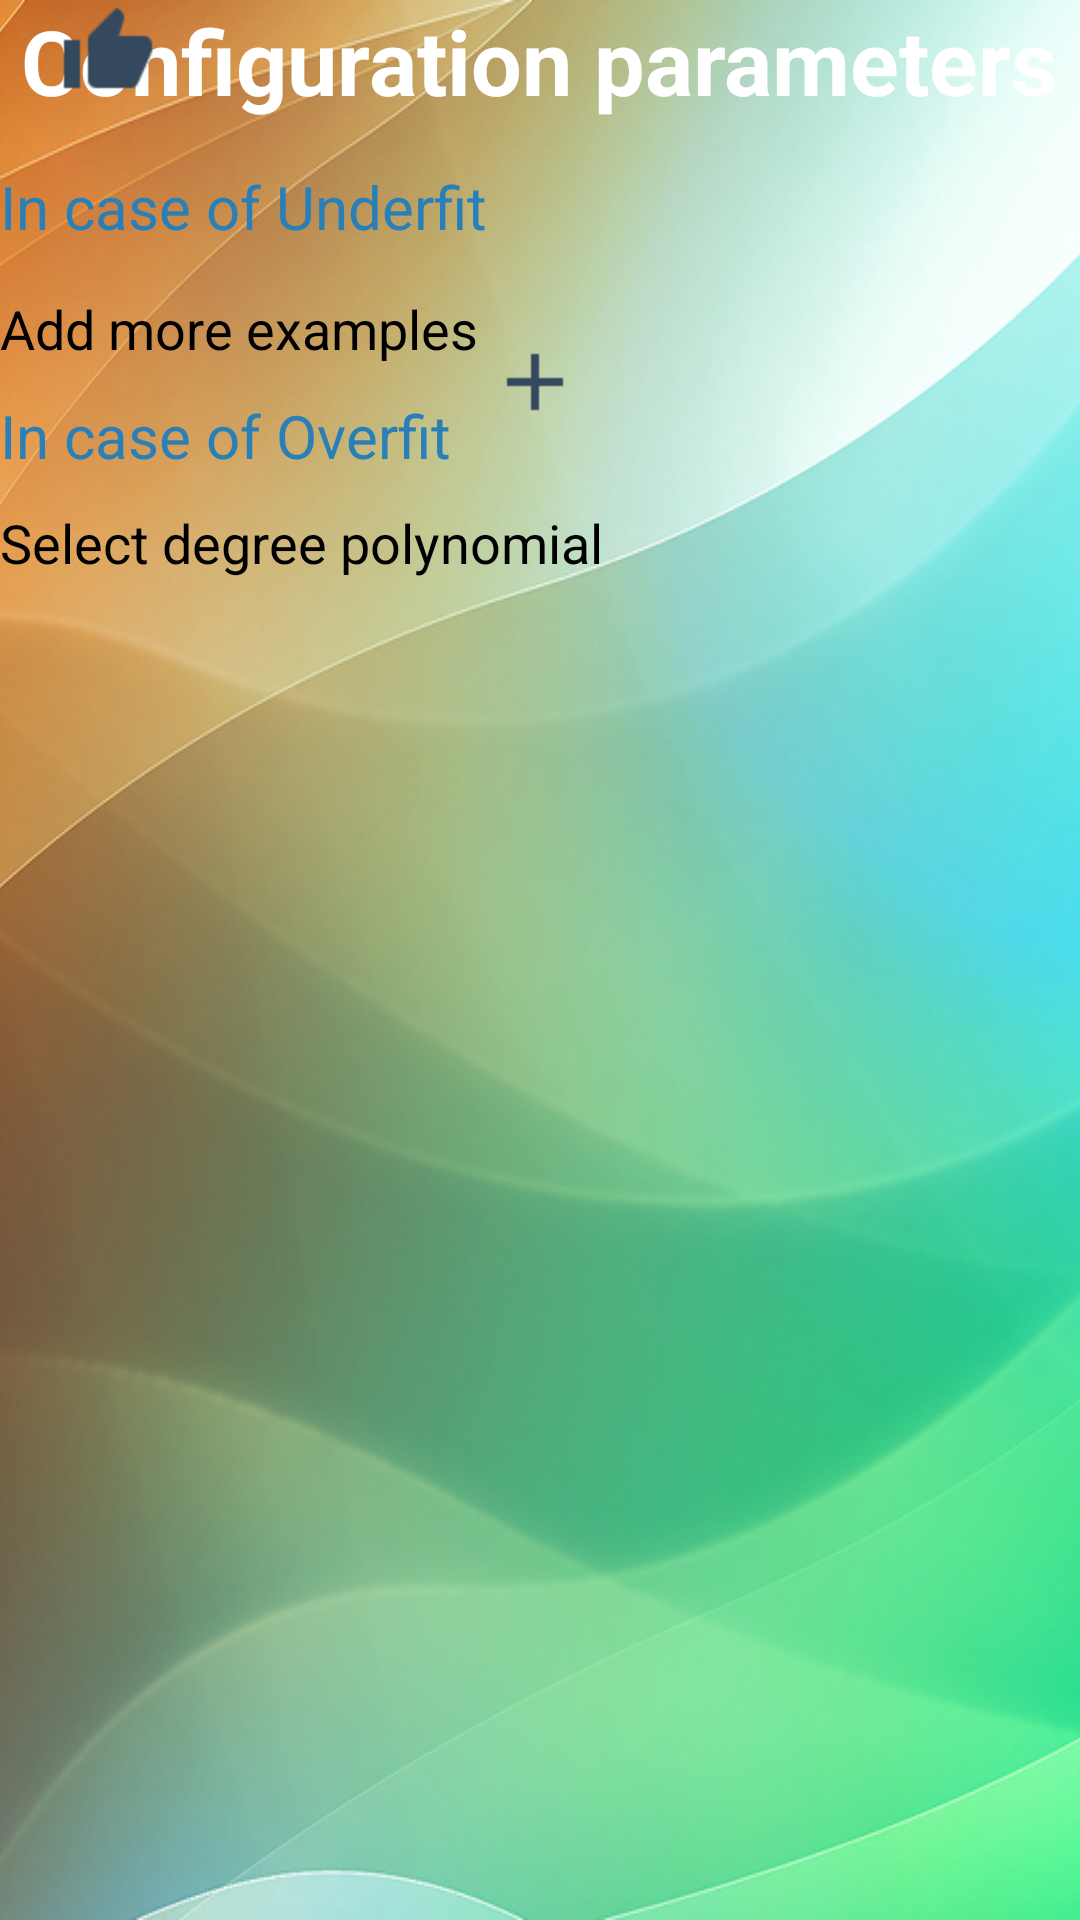

Layout XML and referenced resources for this Android screen:
<!-- AndroidManifest.xml: application theme AppTheme -->
<!-- res/layout/activity_configparameters.xml -->
<?xml version="1.0" encoding="utf-8"?>

<RelativeLayout xmlns:android="http://schemas.android.com/apk/res/android"
    android:layout_width="match_parent"
    android:layout_height="match_parent"
    android:background="@drawable/background" >
    
    <TextView
        android:id="@+id/textView_configparams_title"
        android:layout_width="wrap_content"
        android:layout_height="wrap_content"
        android:layout_alignParentTop="true"
        android:layout_centerHorizontal="true"
        android:gravity="center"
        android:text="@string/configparams_title"
        android:textAppearance="?android:attr/textAppearanceMedium"
        android:textColor="@color/white"
        android:textSize="30sp"
        android:textStyle="bold" />

    <TextView
        android:id="@+id/textView_configparams_underfit"
        android:layout_width="wrap_content"
        android:layout_height="wrap_content"
        android:layout_alignParentStart="true"
        android:layout_below="@+id/textView_configparams_title"
        android:layout_marginTop="15dp"
        android:text="@string/configparams_underfit"
        android:textColor="@color/darkblue"
        android:textSize="20sp" />

    <TextView
        android:id="@+id/textView_configparams_add"
        android:layout_width="wrap_content"
        android:layout_height="wrap_content"
        android:layout_alignParentStart="true"
        android:layout_below="@+id/textView_configparams_underfit"
        android:layout_marginTop="15dp"
        android:text="@string/configparams_addExamples"
        android:textSize="18sp" />

    <TextView
        android:id="@+id/textView_configparams_overfit"
        android:layout_width="wrap_content"
        android:layout_height="wrap_content"
        android:layout_alignParentStart="true"
        android:layout_below="@+id/textView_configparams_add"
        android:layout_marginTop="10dp"
        android:text="@string/configparams_overfit"
        android:textColor="@color/darkblue"
        android:textSize="20sp" />

    <TextView
        android:id="@+id/textView_configparams_degree"
        android:layout_width="wrap_content"
        android:layout_height="wrap_content"
        android:layout_alignParentStart="true"
        android:layout_below="@+id/textView_configparams_overfit"
        android:layout_marginTop="10dp"
        android:text="@string/configparams_degree"
        android:textSize="18sp" />

    <Button
        android:id="@+id/button_configparams_add"
        style="?android:attr/buttonStyleSmall"
        android:layout_width="wrap_content"
        android:layout_height="wrap_content"
        android:layout_alignBaseline="@+id/textView_configparams_add"
        android:layout_alignBottom="@+id/textView_configparams_add"
        android:layout_toEndOf="@+id/textView_configparams_underfit"
        android:background="@drawable/icon_add"
        android:stateListAnimator="@null" />

    <Button
        android:id="@+id/button_configparams_ok"
        style="?android:attr/buttonStyleSmall"
        android:layout_width="wrap_content"
        android:layout_height="wrap_content"
        android:layout_marginStart="20dp"
        android:background="@drawable/icon_ok"
        android:stateListAnimator="@null" />

    <ListView
        android:id="@+id/listView_configparams"
        android:layout_width="match_parent"
        android:layout_height="wrap_content"
        android:layout_alignParentLeft="true"
        android:layout_below="@+id/textView_configparams_degree" >
    </ListView>

</RelativeLayout>
<!-- resources referenced by this layout -->
<resources>
  <color name="darkblue">#2980b9</color>
  <color name="white">#FFFFFF</color>
  <!-- drawable background: jpg bitmap (drawable-hdpi, 142753 bytes) -->
  <!-- drawable icon_add: png bitmap (drawable-hdpi, 240 bytes) -->
  <!-- drawable icon_ok: png bitmap (drawable-hdpi, 588 bytes) -->
  <string name="configparams_addExamples">Add more examples</string>
  <string name="configparams_degree">Select degree polynomial</string>
  <string name="configparams_overfit">In case of Overfit</string>
  <string name="configparams_title">Configuration parameters</string>
  <string name="configparams_underfit">In case of Underfit</string>
  <style name="AppTheme" parent="AppBaseTheme">
          
      </style>
  <style name="AppBaseTheme" parent="Theme.AppCompat.Light"> 
          
      </style>
</resources>
